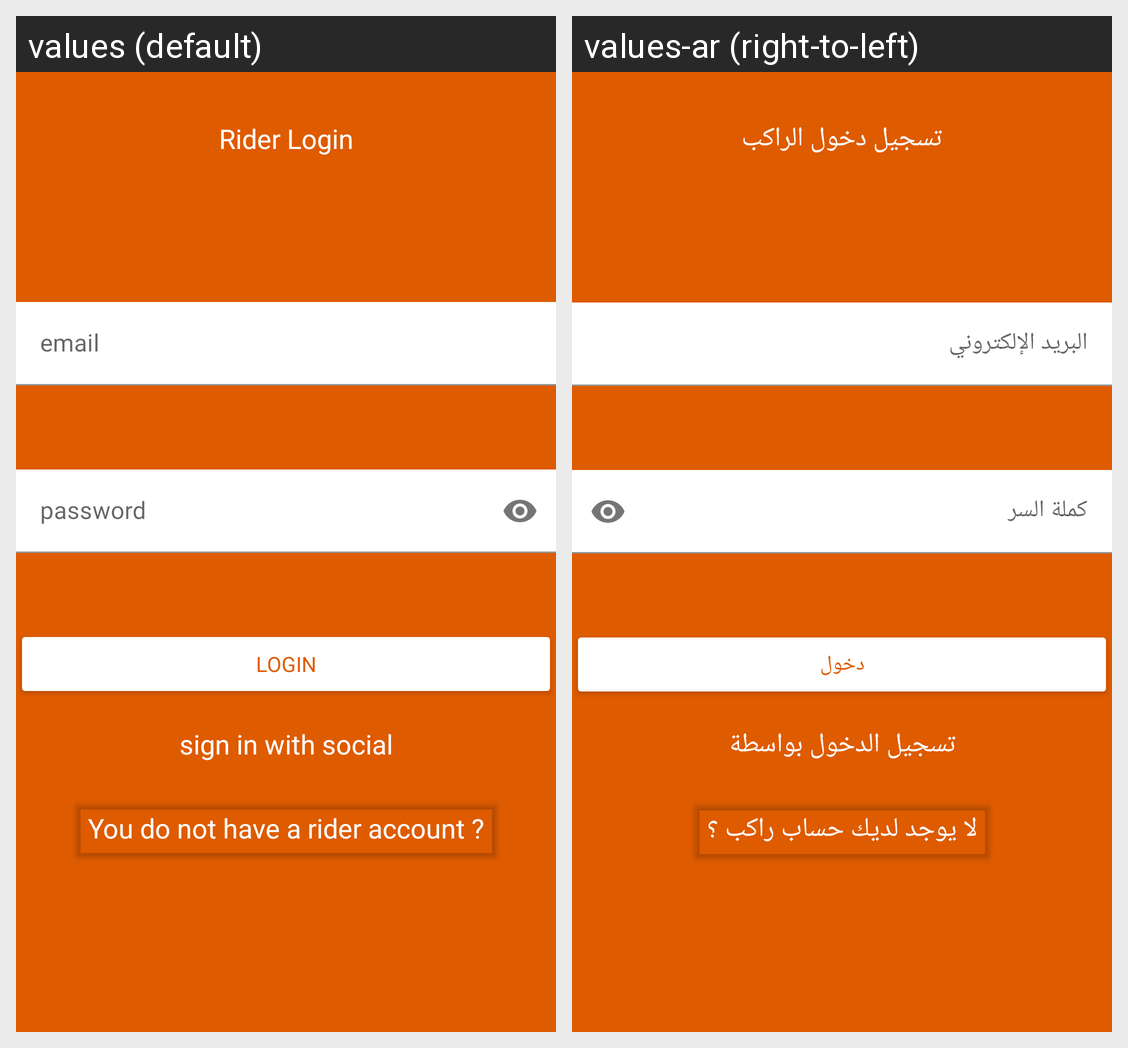

Strings drawn on this Android screen and how each of the app's shown locales translates them:
Android screen res/layout/activity_sign_in_rider.xml rendered under 2 locales, left to right: values (default), values-ar (right-to-left). Device: Nexus 5 (rendered at 1080×1920; each locale shown at half size, 540×960, under a caption strip naming it); theme AppTheme.
Strings drawn on this screen, with the default value and each locale's value (text and hints the layout hard-codes, and strings that could not be matched under every locale, appear in the picture but are not listed):

sign_in_rider_tv_title
  values: Rider Login
  values-ar: تسجيل دخول الراكب

sign_in_rider_ed_hint_email
  values: email
  values-ar: البريد الإلكتروني

sign_in_rider_ed_password
  values: password
  values-ar: كملة السر

sign_in_rider_btn_text_login
  values: login
  values-ar: دخول

sign_in_rider_tv_with
  values: sign in with social
  values-ar: تسجيل الدخول بواسطة

sign_in_rider_btn_text_register
  values: You do not have a rider account ?
  values-ar: لا يوجد لديك حساب راكب ؟
